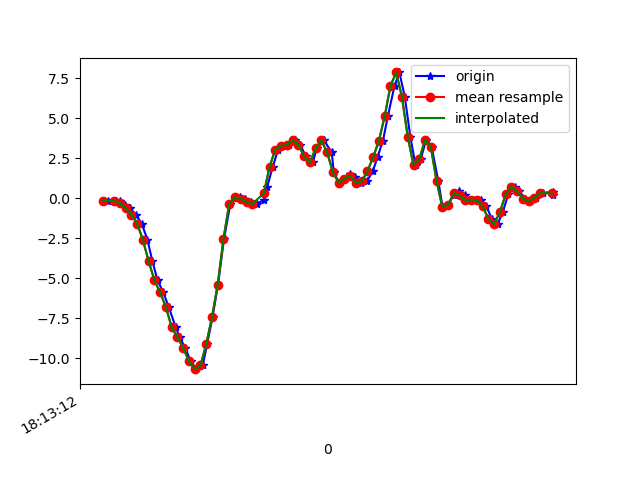

The data file committed next to this chart (first rows):
1617819192318, 514835940394874, -0.14958118, -0.24732254, -0.0121203
1617819192347, 514835959418650, -0.1447, 0.1632, -0.007233
1617819192361, 514835978442458, -0.1838, -0.3402, 0.09295
1617819192377, 514835997491050, -0.433, -0.1056, 0.121
1617819192396, 514836016514842, -0.6163, -0.218, 0.3361
1617819192415, 514836035366794, -1.022, -0.2253, 0.4912
1617819192436, 514836054372266, -1.584, -0.0494, 0.6476
1617819192456, 514836073377706, -2.599, -0.339, 0.9616
1617819192473, 514836092407978, -3.931, -0.4599, 1.227
1617819192491, 514836111413450, -5.131, -0.9168, 1.488
1617819192511, 514836130601386, -5.895, -0.962, 1.668
1617819192530, 514836149617642, -6.813, -1.078, 1.733
1617819192554, 514836168658666, -8.068, -1.943, 1.652
1617819192568, 514836187674922, -8.696, -2.393, 1.437
1617819192587, 514836206715946, -9.36, -2.908, 1.18
1617819192606, 514836225732202, -10.2, -3.117, 0.7844
1617819192625, 514836244790538, -10.69, -3.236, 0.3947
1617819192648, 514836263807690, -10.46, -3.645, 0.001319
1617819192663, 514836282824842, -9.135, -3.475, -0.4446
1617819192682, 514836301866794, -7.445, -3.318, -0.761
1617819192701, 514836320883946, -5.398, -2.787, -0.8869
1617819192722, 514836339945514, -2.531, -2.139, -0.9015
1617819192744, 514836358963498, -0.3463, -1.501, -0.8295
1617819192760, 514836378006314, 0.07644, -0.7678, -0.6609
1617819192777, 514836397024362, 0.0459, -0.06284, -0.3676
1617819192796, 514836416067114, -0.02374, 0.691, 0.06607
1617819192815, 514836435094826, -0.2327, 1.561, 0.5132
1617819192835, 514836454113194, -0.3524, 2.483, 0.8895
1617819192860, 514836473156330, -0.1215, 3.389, 1.178
1617819192872, 514836492174762, 0.7313, 4.216, 1.459
1617819192891, 514836511217898, 1.96, 4.983, 1.704
1617819192910, 514836530236266, 3.048, 5.823, 1.717
1617819192930, 514836549297770, 3.277, 6.847, 1.428
1617819192949, 514836568316714, 3.349, 8.004, 1.243
1617819192967, 514836587360490, 3.619, 8.637, 1.142
1617819192986, 514836606379498, 3.359, 8.516, 1.08
1617819193006, 514836625423210, 2.619, 7.95, 0.6097
1617819193030, 514836644448554, 2.238, 7.302, 0.1039
1617819193044, 514836663492522, 3.12, 6.616, -0.2161
1617819193069, 514836682511594, 3.618, 5.944, -0.656
1617819193096, 514836701555562, 2.868, 4.871, -1.233
1617819193103, 514836720574762, 1.629, 3.545, -1.393
1617819193121, 514836739622378, 0.9781, 2.234, -1.303
1617819193142, 514836758641578, 1.22, 1.259, -1.019
1617819193161, 514836777685610, 1.518, 0.4857, -0.491
1617819193177, 514836796704874, 1.302, -0.3634, 0.02575
1617819193199, 514836815724138, 0.9622, -1.079, 0.4607
1617819193218, 514836834768170, 1.054, -1.612, 0.8834
1617819193239, 514836853810346, 1.7, -1.904, 1.32
1617819193255, 514836872829546, 2.576, -1.986, 1.675
1617819193274, 514836891848682, 3.608, -1.992, 2.027
1617819193291, 514836910892650, 5.141, -1.817, 2.292
1617819193314, 514836929911914, 7.034, -1.299, 2.517
1617819193331, 514836949067428, 7.87, -0.7299, 2.737
1617819193350, 514836968086692, 6.312, -0.5051, 2.76
1617819193369, 514836987130660, 3.841, -0.6554, 3.002
1617819193387, 514837006149796, 2.067, -0.9901, 3.228
1617819193405, 514837025193764, 2.443, -0.9999, 3.28
1617819193424, 514837044205860, 3.655, -0.7055, 3.229
1617819193443, 514837063249700, 3.216, -0.4733, 3.155
1617819193466, 514837082268836, 1.078, -0.6517, 3.343
... 21 more rows
